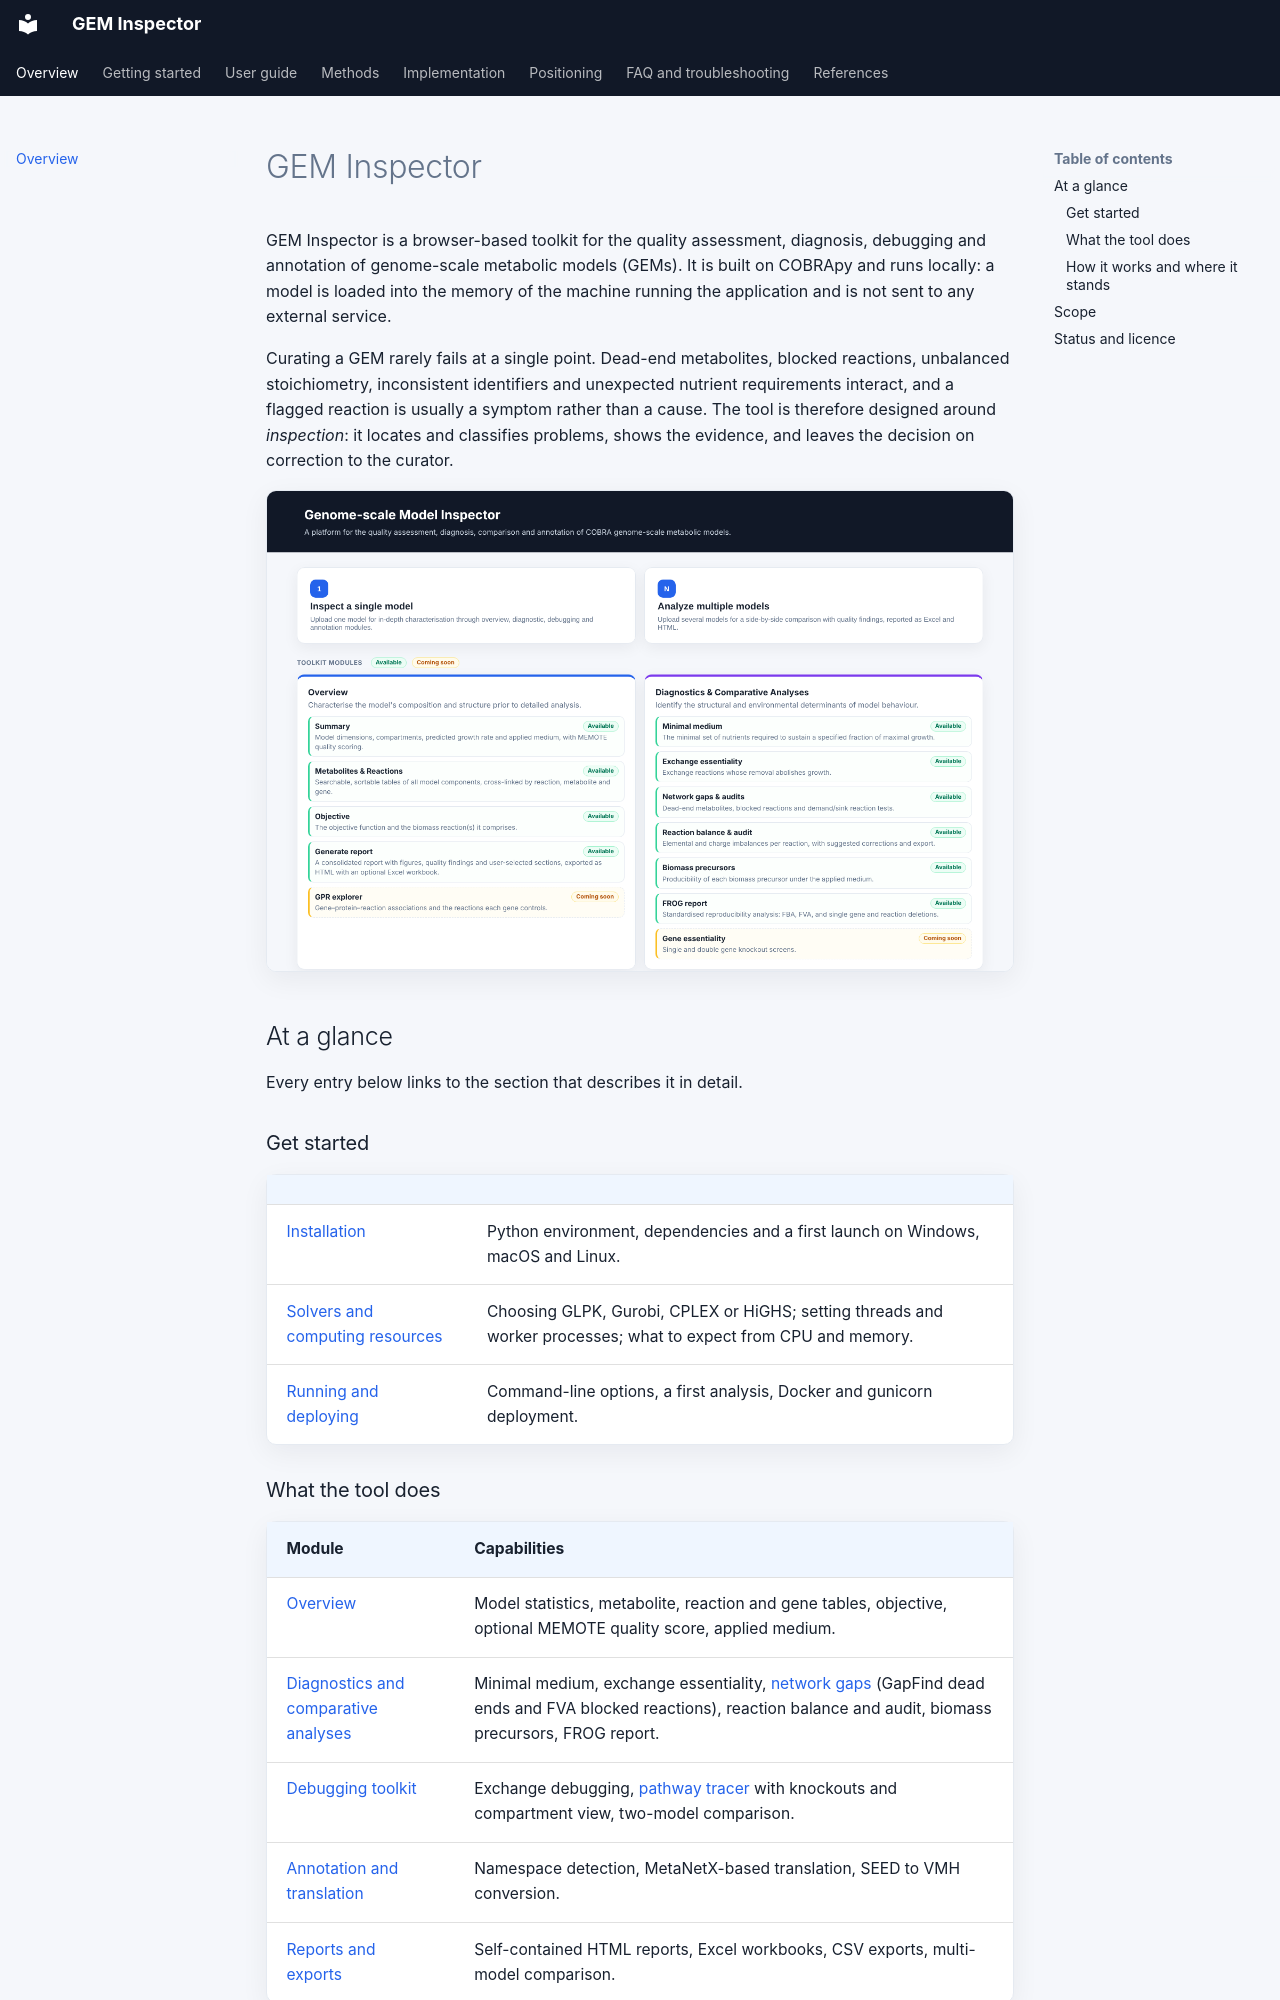

repository: RamanLab/GEM_Inspector · page: index.html · generator: mkdocs

# GEM Inspector

GEM Inspector is a browser-based toolkit for the quality assessment, diagnosis, debugging and annotation of genome-scale metabolic models (GEMs). It is built on COBRApy and runs locally: a model is loaded into the memory of the machine running the application and is not sent to any external service.

Curating a GEM rarely fails at a single point. Dead-end metabolites, blocked reactions, unbalanced stoichiometry, inconsistent identifiers and unexpected nutrient requirements interact, and a flagged reaction is usually a symptom rather than a cause. The tool is therefore designed around *inspection*: it locates and classifies problems, shows the evidence, and leaves the decision on correction to the curator.

![Landing page of GEM Inspector](assets/home.png)

## At a glance

Every entry below links to the section that describes it in detail.

### Get started

| | |
|---|---|
| [Installation](getting-started/installation.md) | Python environment, dependencies and a first launch on Windows, macOS and Linux. |
| [Solvers and computing resources](getting-started/solvers.md) | Choosing GLPK, Gurobi, CPLEX or HiGHS; setting threads and worker processes; what to expect from CPU and memory. |
| [Running and deploying](getting-started/running.md) | Command-line options, a first analysis, Docker and gunicorn deployment. |

### What the tool does

| Module | Capabilities |
|---|---|
| [Overview](guide/overview.md) | Model statistics, metabolite, reaction and gene tables, objective, optional MEMOTE quality score, applied medium. |
| [Diagnostics and comparative analyses](guide/diagnostics.md) | Minimal medium, exchange essentiality, [network gaps](methods/network-gaps.md) (GapFind dead ends and FVA blocked reactions), reaction balance and audit, biomass precursors, FROG report. |
| [Debugging toolkit](guide/debugging.md) | Exchange debugging, [pathway tracer](methods/tracing.md) with knockouts and compartment view, two-model comparison. |
| [Annotation and translation](guide/annotation.md) | Namespace detection, MetaNetX-based translation, SEED to VMH conversion. |
| [Reports and exports](guide/reports.md) | Self-contained HTML reports, Excel workbooks, CSV exports, multi-model comparison. |
